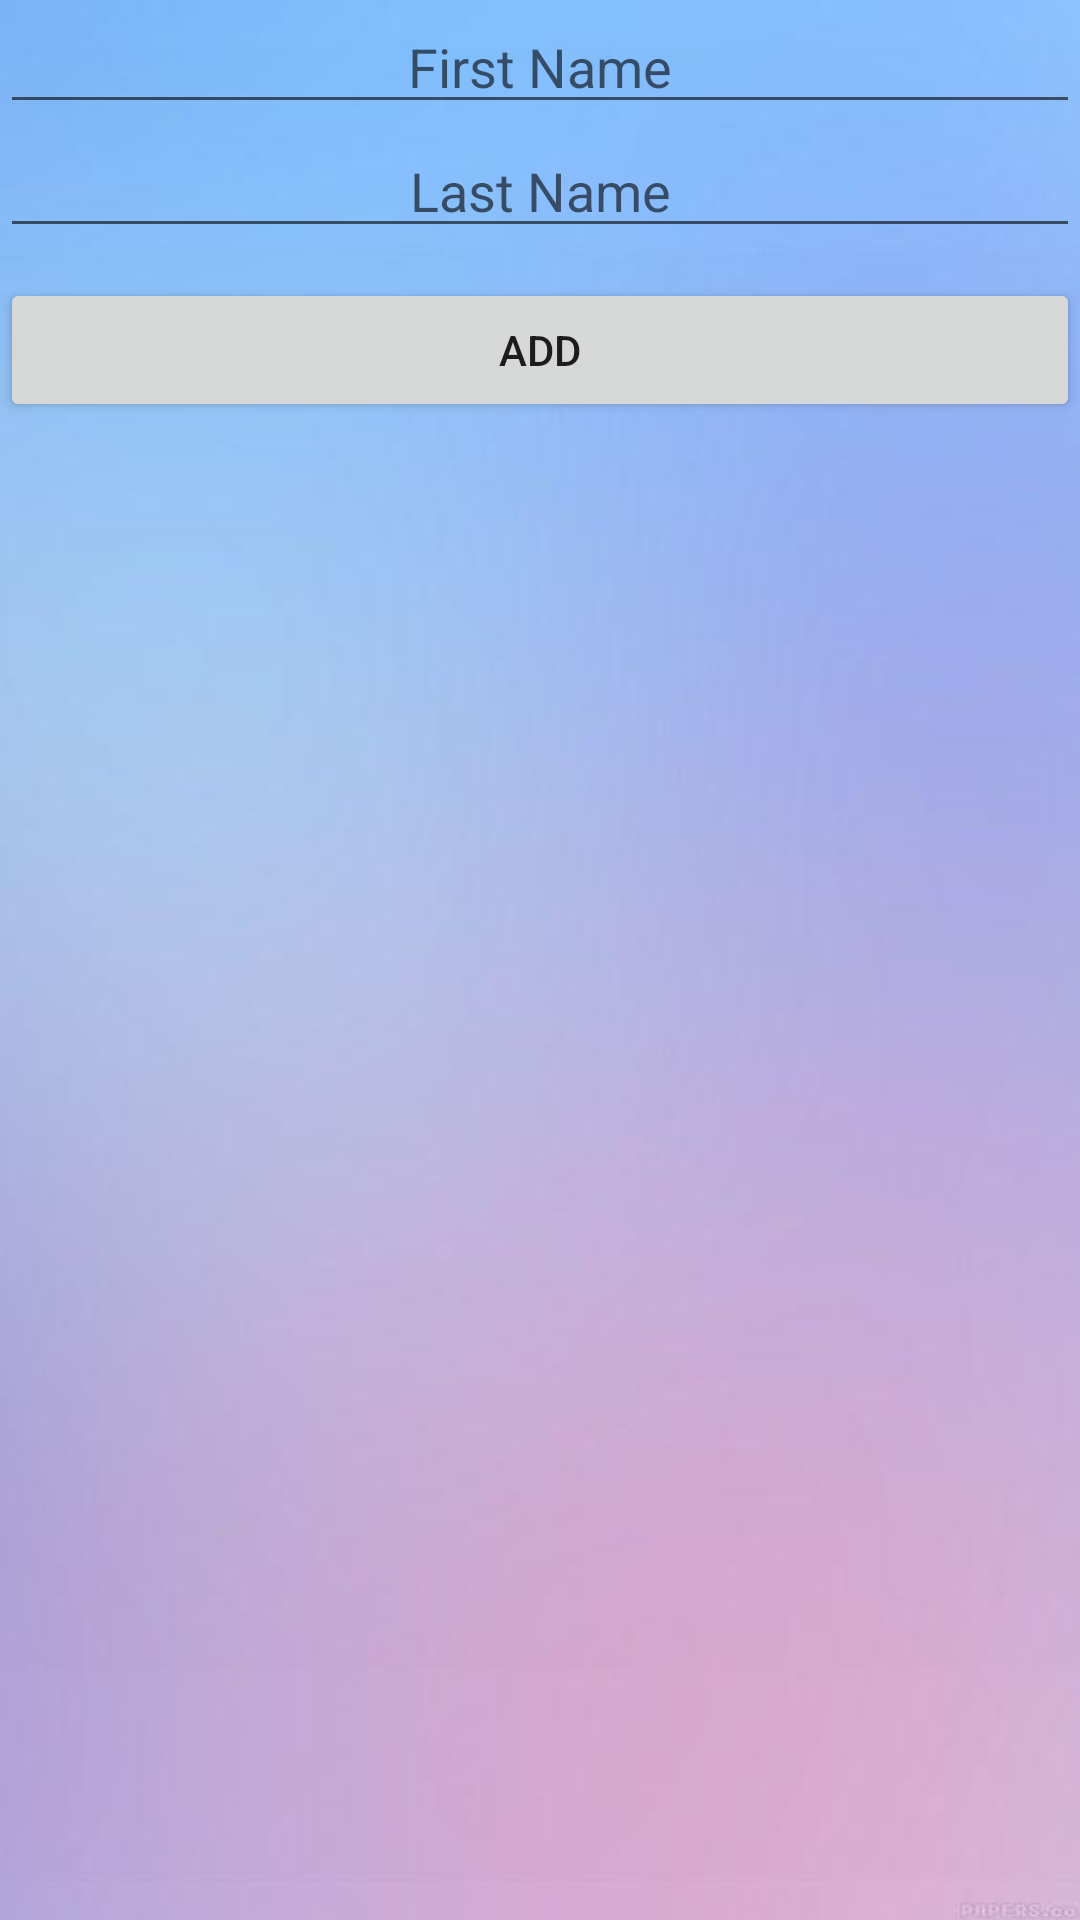

Layout XML and referenced resources for this Android screen:
<!-- AndroidManifest.xml: application theme Theme.RoomSQLite -->
<!-- res/layout/activity_add_user.xml -->
<?xml version="1.0" encoding="utf-8"?>
<androidx.constraintlayout.widget.ConstraintLayout xmlns:android="http://schemas.android.com/apk/res/android"
    xmlns:app="http://schemas.android.com/apk/res-auto"
    xmlns:tools="http://schemas.android.com/tools"
    android:layout_width="match_parent"
    android:layout_height="match_parent"
    android:background="@mipmap/background"
    tools:context=".AddUserActivity">

    <EditText
        android:id="@+id/etFirstNameAddUser"
        android:layout_width="match_parent"
        android:layout_height="wrap_content"
        android:hint="First Name"
        android:gravity="center"
        app:layout_constraintTop_toTopOf="parent"/>

    <EditText
        android:id="@+id/etLastNameAddUser"
        android:layout_width="match_parent"
        android:layout_height="wrap_content"
        android:hint="Last Name"
        android:gravity="center"
        app:layout_constraintTop_toBottomOf="@+id/etFirstNameAddUser"
        />

    <Button
        android:id="@+id/btnAddUser"
        android:layout_width="match_parent"
        android:layout_height="wrap_content"
        android:text="ADD"
        android:layout_marginTop="10dp"
        app:layout_constraintTop_toBottomOf="@+id/etLastNameAddUser"
        />
</androidx.constraintlayout.widget.ConstraintLayout>
<!-- resources referenced by this layout -->
<resources>
  <!-- mipmap background: jpg bitmap (mipmap-hdpi, 6867 bytes) -->
  <style name="Theme.RoomSQLite" parent="Theme.MaterialComponents.DayNight.DarkActionBar">
          
          <item name="colorPrimary">@color/purple_500</item>
          <item name="colorPrimaryVariant">@color/purple_700</item>
          <item name="colorOnPrimary">@color/white</item>
          
          <item name="colorSecondary">@color/teal_200</item>
          <item name="colorSecondaryVariant">@color/teal_700</item>
          <item name="colorOnSecondary">@color/black</item>
          
          <item name="android:statusBarColor" tools:targetApi="l">?attr/colorPrimaryVariant</item>
          
      </style>
  <!-- not gathered from this repository: default colours our renderer supplied (Android Studio template values) -->
  <color name="purple_500">#FF6200EE</color>
  <color name="purple_700">#FF3700B3</color>
  <color name="teal_200">#FF03DAC5</color>
  <color name="teal_700">#FF018786</color>
  <color name="black">#FF000000</color>
  <color name="white">#FFFFFFFF</color>
</resources>
